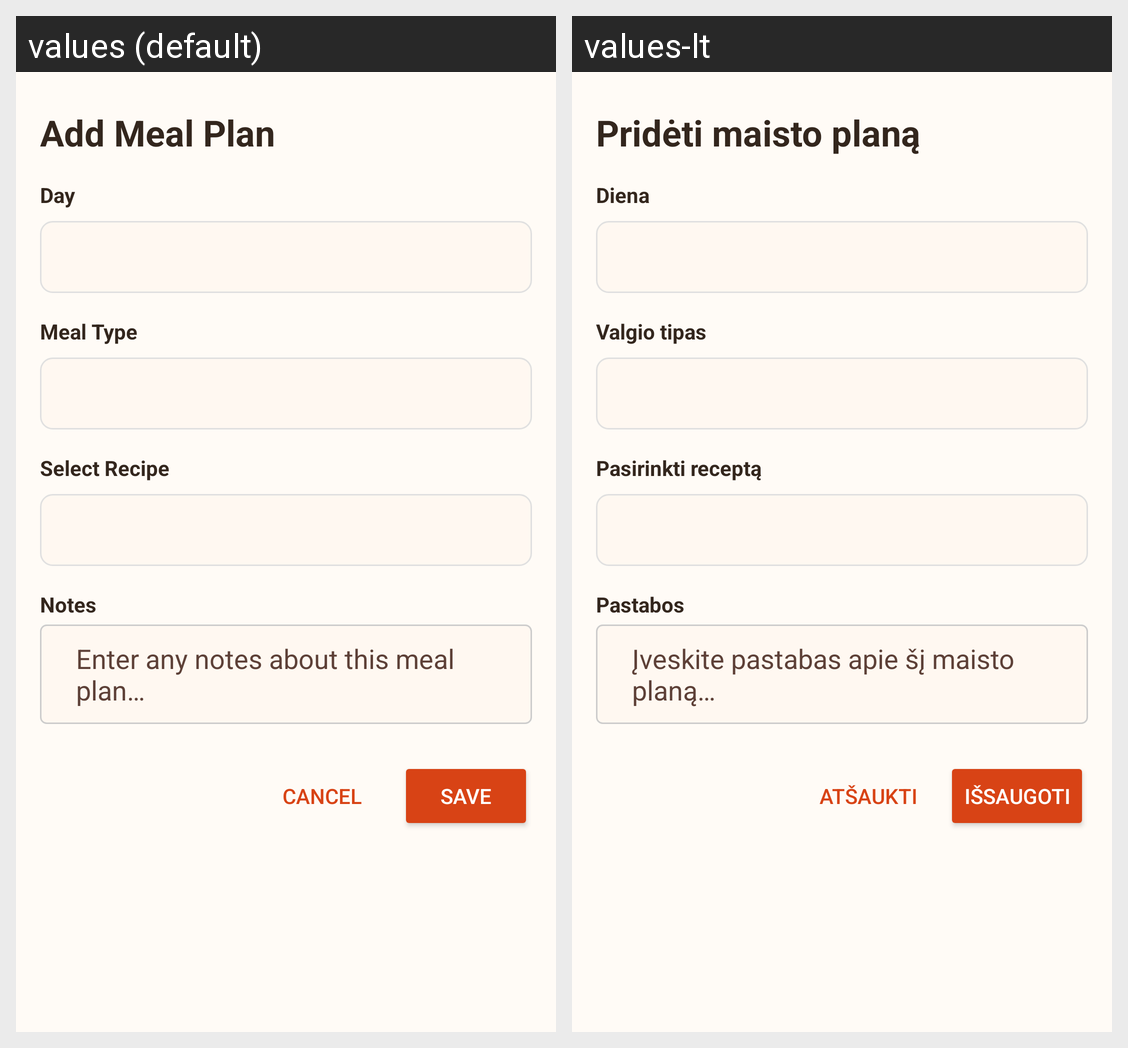

The Android screen above is rendered under two locales of the same app. Produce the string resources it draws, with the default and per-locale values.
Android screen res/layout/activity_meal_plan_edit.xml rendered under 2 locales, left to right: values (default), values-lt. Device: Nexus 5 (rendered at 1080×1920; each locale shown at half size, 540×960, under a caption strip naming it); theme Theme.EAD2_CA2AndroidClient.
Strings drawn on this screen, with the default value and each locale's value (text and hints the layout hard-codes, and strings that could not be matched under every locale, appear in the picture but are not listed):

add_meal_plan
  values: Add Meal Plan
  values-lt: Pridėti maisto planą

day
  values: Day
  values-lt: Diena

meal_type
  values: Meal Type
  values-lt: Valgio tipas

select_recipe
  values: Select Recipe
  values-lt: Pasirinkti receptą

notes
  values: Notes
  values-lt: Pastabos

notes_hint
  values: Enter any notes about this meal plan…
  values-lt: Įveskite pastabas apie šį maisto planą…

cancel
  values: Cancel
  values-lt: Atšaukti

save
  values: Save
  values-lt: Išsaugoti
